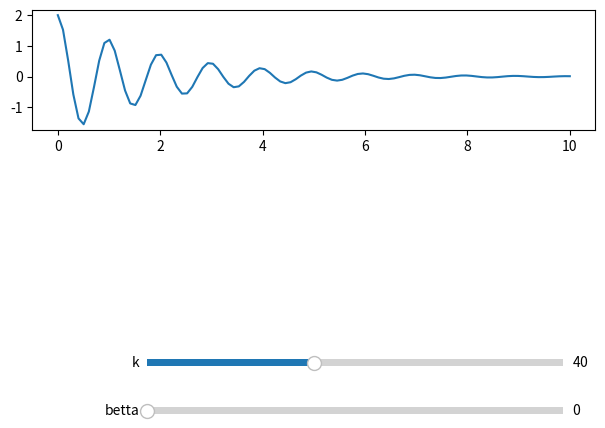

Generate this figure with matplotlib:
import numpy as np
import matplotlib.pyplot as plt
from matplotlib.widgets import Slider


M = 1
Phi = 0
A = 2
betta = 1
k = 1

def update_m(m_t):
    global M
    M = m_t
    update()

def update_betta(betta_t):
    global betta
    betta = betta_t
    update()

def update_k(k_t):
    global k 
    k = k_t
    update()

def update():
    t = np.linspace(0, 10, 100)
    w = np.sqrt(k/M)
    gamma = betta/(2*M)
    y =  A*np.exp(-gamma*t) *np.cos(w*t + Phi)
    ax_1.clear()
    ax_1.plot(t,y)

fig = plt.figure()
ax_1 = fig.add_subplot(2, 1, 1)
fig.subplots_adjust(left=0.07, right=0.95, top=0.95, bottom=0.4)
change_bar_betta = plt.axes([0.25, 0.1, 0.65, 0.03]) 
change_bar_k = plt.axes([0.25, 0.2, 0.65, 0.03]) 
# change_bar_m = plt.axes([0.25, 0.3, 0.65, 0.03]) 

ch1= Slider(change_bar_betta, 'betta', 0 , 10, valinit=0)
ch2= Slider(change_bar_k, 'k', 0, 100, valinit=40)
# ch3= Slider(change_bar_m, 'm', 0, 20, valinit=1)

ch1.on_changed(update_betta)
ch2.on_changed(update_k)

# ch3.on_changed(update_m)
update_k(40)
update()
plt.show()